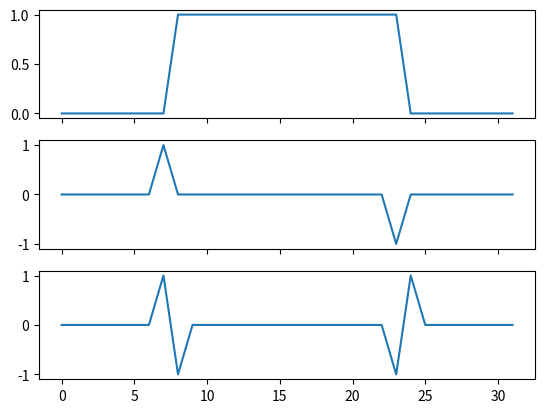

Recreate this plot in Python.
import numpy as np
import matplotlib.pyplot as plt


field_size = 32 # Area size

light_size = [int(field_size/4), int(field_size*0.75)] # Size of light on area

light = np.zeros(field_size); # Declares light
light[light_size[0]:light_size[1]] = 1 # Defines light


def identity(order=0): # Create an identify matrix for matrix multiplication
    matrix_space = np.zeros((field_size, field_size))
    pattern = {0:(0,0), 1:(-1,1), 2:(1,-2,1)}

    if order == 0: return matrix_space # Default return

    # How many indices to shift to the left in diagonal render
    shift = len(pattern[order]) - len(pattern[order-1])

    for i, row in enumerate(matrix_space):
        for n in range(len(pattern[order])):
            index = n + i - shift # Shift to correct placement
            if index >= len(row): index = (index-len(row))*-1 # Error correction bottom matrices
            row[index] = pattern[order][n] # Sets each indices
    return matrix_space

# Creates identities needed for multiplication
first_order = identity(1)
second_order = identity(2)

first_derivative = first_order @ light # First order derivative calculation
second_derivative = second_order @ light # First order derivative calculation

# Plot contents
x_axis = np.arange(0, field_size, 1)
fig, axs = plt.subplots(3, sharex=True)
axs[0].plot(x_axis, light)
axs[1].plot(x_axis, first_derivative)
axs[2].plot(x_axis, second_derivative)

plt.show()
